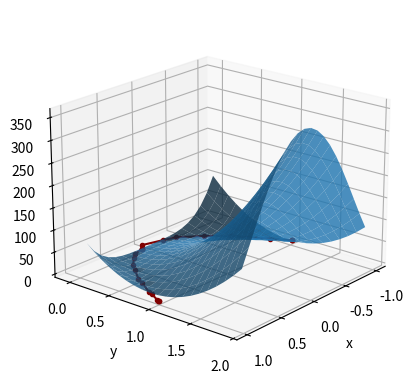

The matplotlib source for this figure:
#!/usr/bin/env python
# coding: utf-8

# In[1]:


import numpy as np
import matplotlib.pyplot as plt


# In[2]:


## simple function 
# def func(x):
#     opt = [1, 2]
#     return ((x - opt) ** 2).sum()

# def grad(x):
#     opt = [1, 2]
#     return 2 * (x - opt) 
    
# def hess(x):
#     return np.array([[2, 0], [0, 2]])

## difficult function 
def func(x):
    f = (1 - x[0]) ** 2 + 100 * ((x[1] - x[0] ** 2)) ** 2
    return f

def grad(x):
    g1 = 2 * (x[0] - 1) + 400 * (x[0] ** 2 - x[1]) * x[0]
    g2 = 200 * (x[1] - x[0] ** 2)
    return np.array([g1, g2])
    
def hess(x):
    g11 = 2 + 400 * (3 * x[0] ** 2 - x[1])
    g12, g21 = -400 * x[0], -400 * x[0]
    g22 = 200
    return np.array([[g11, g12], [g21, g22]])


# In[91]:


def LM(x0, mu0, err):
    path = []
    x, mu, f, g, G = x0, mu0, func(x0), grad(x0), hess(x0)
    while np.linalg.norm(g) > err:
        u, d, v = np.linalg.svd(G + mu * np.eye(len(x0)))
        while d[-1] <= 0:
            mu = 4 * mu0
            u, d, v = np.linalg.svd(G + mu * np.eye(len(x0))) 
        s = -u @ np.diag(1 / d) @ v @ g
        _f = func(x + s)
        q = f + g.T @ s + 1 / 2 * s.T @ G @ s
        r = (_f - f) / (q - f)
        f = _f
        mu = 4 * mu if r < 0.25 else (mu / 2 if r > 0.75 else mu)
        if r > 0:
            x = x + s 
        f, g, G = func(x), grad(x), hess(x)
        path.append((x[0], x[1], f))
    return path


# In[120]:


mu, err = 1, 0.0001
x0 = np.array([-1, 2])
path = LM(x0, mu, err)

fig = plt.figure()
ax = fig.add_subplot(111, projection="3d")
ax.view_init(20, 40)


x, y, z = zip(*path)
ax.plot3D(x, y, z, 'maroon', marker=".")
ax.set_xlabel("x")
ax.set_ylabel("y")
ax.set_zlabel("f")


X = np.arange(-1, 1, 0.1)
Y = np.arange(0, 2, 0.1)
Z = np.array([[func(np.array([x, y])) for x in X] for y in Y])
X, Y = np.meshgrid(X, Y)
ax.plot_surface(X, Y, Z, rstride=1, cstride=1, alpha=0.8)

